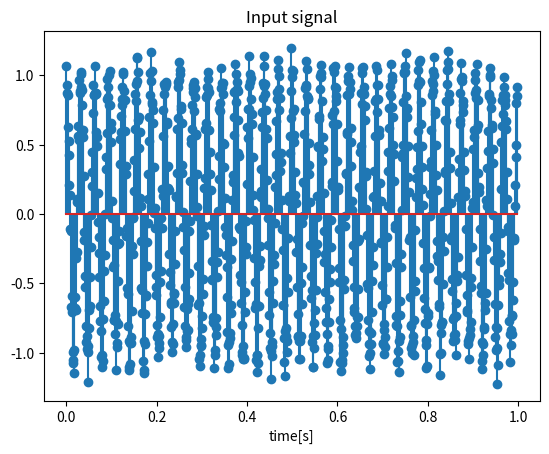
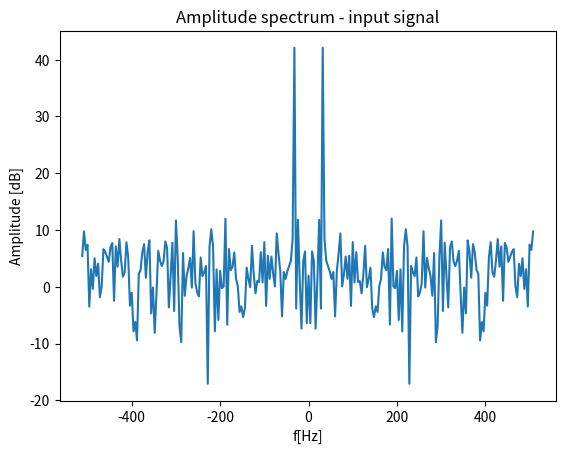
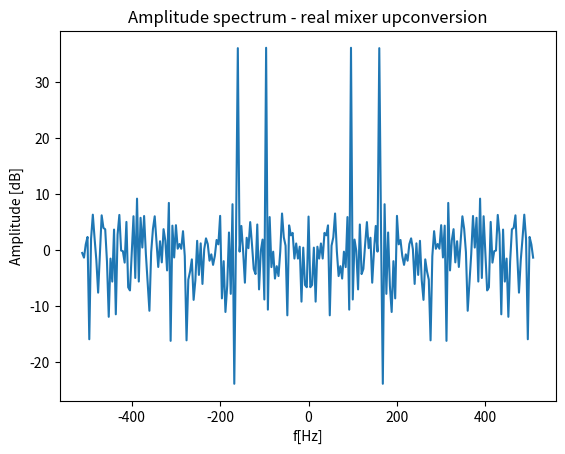
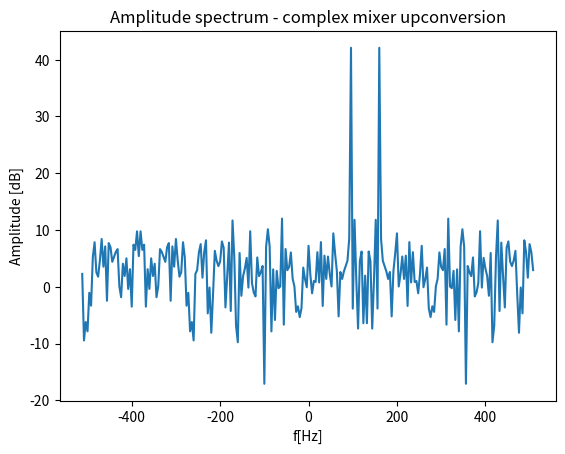
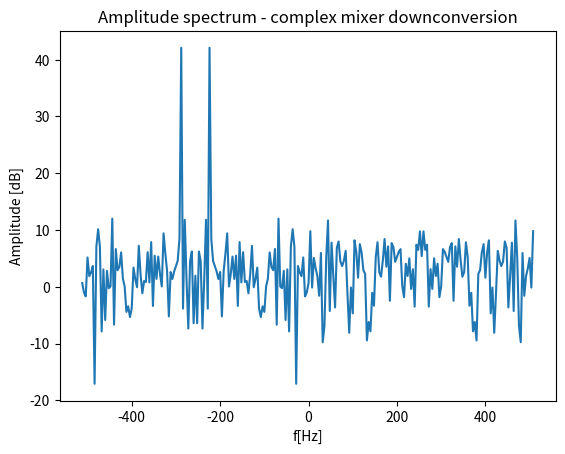

These figures' Python source, in order:
# ***************************************
#           Mixing example
# ***************************************
# Ericsson Nikola Tesla
# DSP Hackaton 2021
# 
# Basic level example of real and complex mixer in digital domain (NCO)
#

import math
import numpy as np

import matplotlib.pyplot as plt

from scipy.fft import fft

# 1. Generate input cosine signal with little bit of noise and plot the amplitude spectrum
fs=1024 #sampling frequency 
N=1024 #number of samples of sine signal 
t=np.arange(0,N-1)/fs
f0=32; #signal frequency

x = np.cos(2 * np.pi * f0 * t)
noise = np.random.normal(0, .1, x.shape)
x = x + noise

## Plot the time domain signal
inputSignalFig = plt.figure();

plt.stem(t,x)
plt.xlabel("time[s]")
plt.ylabel("")
plt.title("Input signal")

#Plot the spectrum
Nfft=256
deltaf=fs/Nfft
f=np.fft.fftfreq(Nfft,1/fs)
f=np.fft.fftshift(f) #frequency axis for FFT, as range [-fs/2,fs/2]

X=np.fft.fft(x,Nfft)
X=np.fft.fftshift(X)

inputSpectrumFig = plt.figure()
plt.plot(f,20*np.log10(np.abs(X)))
plt.xlabel("f[Hz]")
plt.ylabel("Amplitude [dB]")
plt.title("Amplitude spectrum - input signal")

# 2. Do the frequency upconversion with real mixer, fNCO=128Hz

fNCO=128
xNCO=np.cos(2*np.pi*fNCO*t)
xout1=np.multiply(xNCO,x);
Xout1=np.fft.fftshift(np.fft.fft(xout1,Nfft));

realUpconversionFig = plt.figure()
plt.plot(f,20*np.log10(np.abs(Xout1)))
plt.xlabel("f[Hz]")
plt.ylabel("Amplitude [dB]")
plt.title("Amplitude spectrum - real mixer upconversion")

# with real mixer, 4 spectral components will appear after the upconversion
# a) fNCO+f0 ->  this one we usually need for further processing
# b) fNCO-f0
# c) -fNCO-f0
# d) -fNCO+f0

# 3. Do the frequency upconversion with complex mixer, fNCO=128Hz
fNCO=128;
xNCO=np.exp(1j*2*np.pi*fNCO*t);
xout2=np.multiply(xNCO,x);
Xout2=np.fft.fftshift(np.fft.fft(xout2,Nfft));

cmplxUpconversionFig = plt.figure()
plt.plot(f,20*np.log10(np.abs(Xout2)))
plt.xlabel("f[Hz]")
plt.ylabel("Amplitude [dB]")
plt.title("Amplitude spectrum - complex mixer upconversion")

# with complex mixer, 2 spectral components will appear after the upconversion
# a) fNCO+f0 ->  this one we usually need for further processing
# b) fNCO-f0

# 4. Do the frequency downconversion with complex mixer, fNCO=-256Hz
fNCO=-256;
xNCO=np.exp(1j*2*np.pi*fNCO*t);
xout3=np.multiply(xNCO,x);
Xout3=np.fft.fftshift(np.fft.fft(xout3,Nfft));

cmplxUpconversionFig = plt.figure()
plt.plot(f,20*np.log10(np.abs(Xout3)))
plt.xlabel("f[Hz]")
plt.ylabel("Amplitude [dB]")
plt.title("Amplitude spectrum - complex mixer downconversion")

# with complex mixer, 2 spectral components will appear after the upconversion
# a) fNCO+f0 ->  this one we usually need for further processing
# b) fNCO-f0

plt.show()
